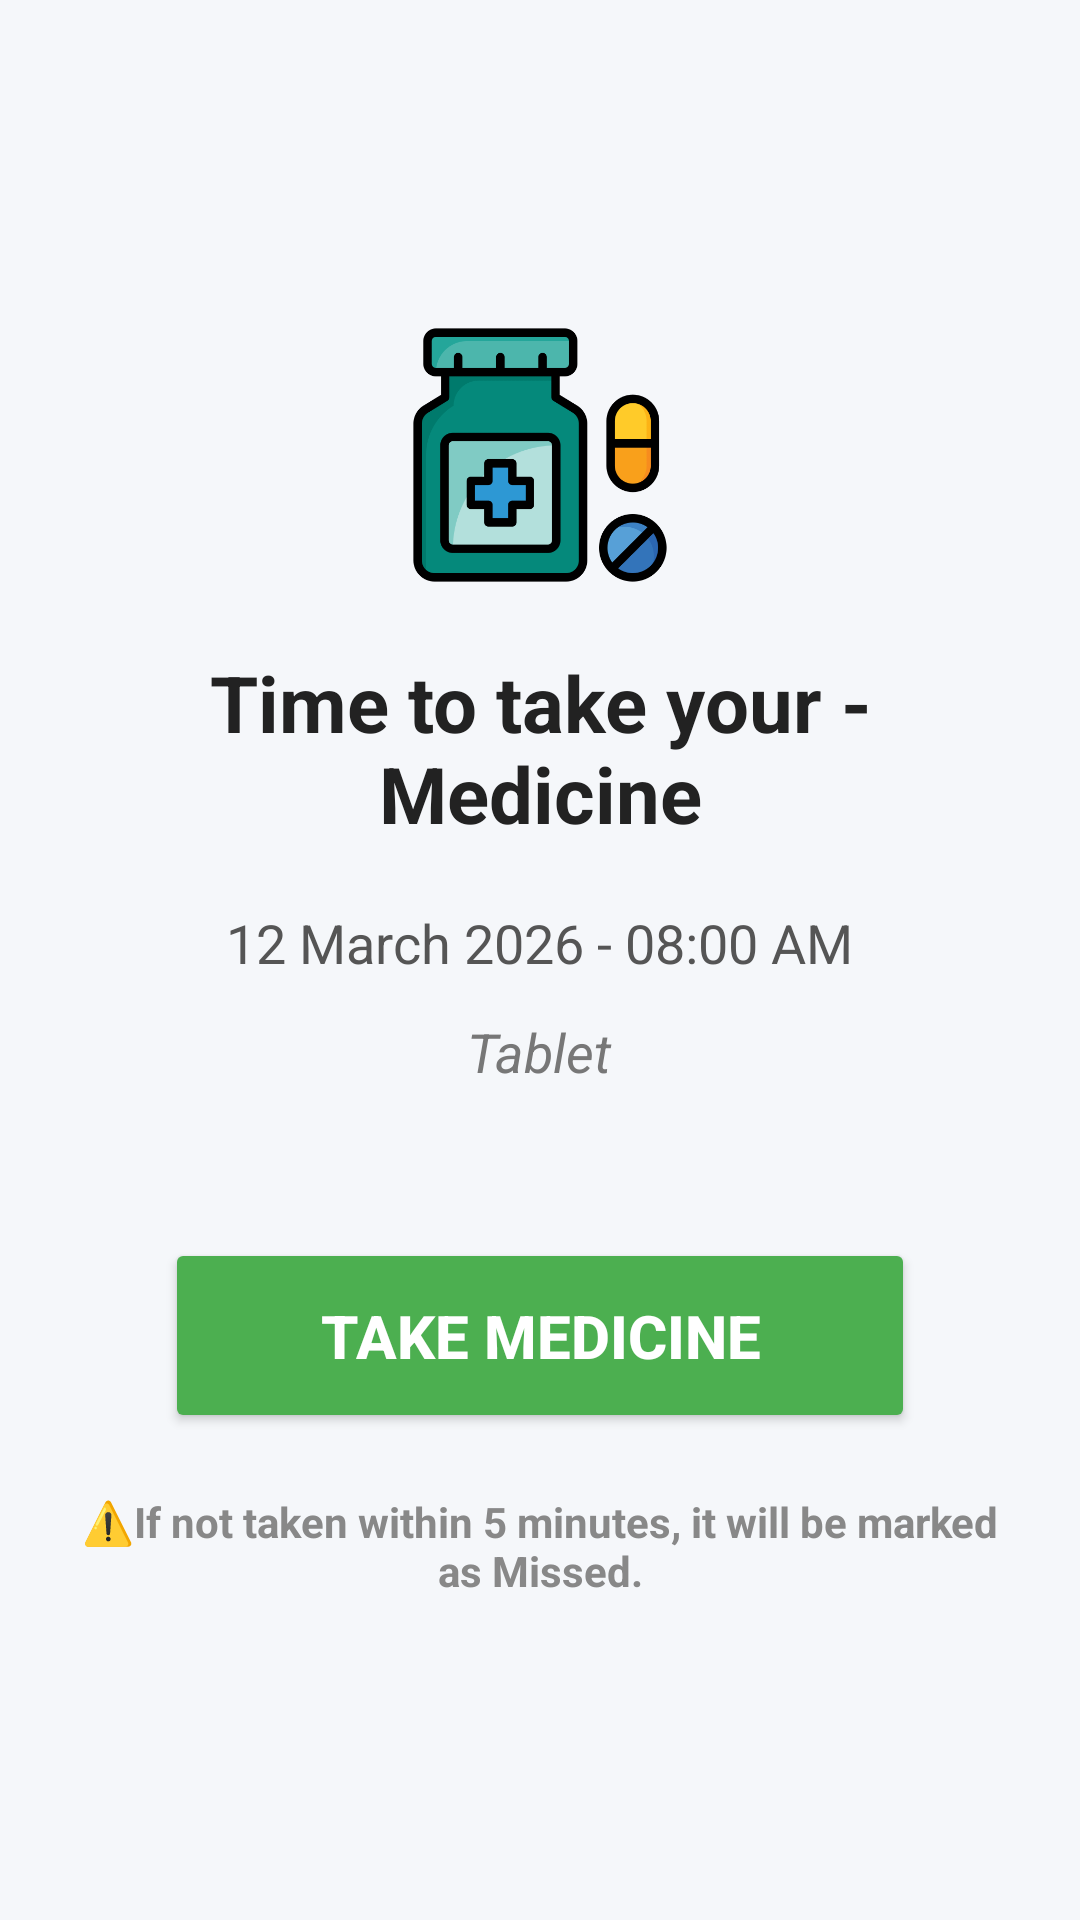

Write the Android layout XML for this screen, with the resource values it uses.
<!-- AndroidManifest.xml: application theme Theme.Time4MedApp -->
<!-- res/layout/activity_alarm_full_screen.xml -->
<?xml version="1.0" encoding="utf-8"?>
<LinearLayout xmlns:android="http://schemas.android.com/apk/res/android"
    xmlns:tools="http://schemas.android.com/tools"
    android:layout_width="match_parent"
    android:layout_height="match_parent"
    android:background="#F5F7FA"
    android:gravity="center"
    android:orientation="vertical"
    android:padding="24dp">

    <ImageView
        android:id="@+id/imgMedicine"
        android:layout_width="90dp"
        android:layout_height="90dp"
        android:layout_marginBottom="20dp"
        android:contentDescription="Medicine Icon"
        android:src="@drawable/ic_tablet"
        tools:ignore="HardcodedText"/>

    
    <TextView
        android:id="@+id/tvTitle"
        android:layout_width="wrap_content"
        android:layout_height="wrap_content"
        android:layout_marginBottom="20dp"
        android:gravity="center"
        android:text="Time to take your - Medicine"
        android:textColor="#222222"
        android:textSize="26sp"
        android:textStyle="bold"
        tools:ignore="HardcodedText"/>

    
    <TextView
        android:id="@+id/tvDateTime"
        android:layout_width="wrap_content"
        android:layout_height="wrap_content"
        android:layout_marginBottom="12dp"
        android:text="12 March 2026 - 08:00 AM"
        android:textColor="#555555"
        android:textSize="18sp"
        tools:ignore="HardcodedText"/>

    
    <TextView
        android:id="@+id/tvMedicineType"
        android:layout_width="wrap_content"
        android:layout_height="wrap_content"
        android:layout_marginBottom="50dp"
        android:text="Tablet"
        android:textColor="#777777"
        android:textSize="18sp"
        android:textStyle="italic"
        tools:ignore="HardcodedText"/>

    
    <Button
        android:id="@+id/btnTake"
        android:layout_width="250dp"
        android:layout_height="65dp"
        android:backgroundTint="#4CAF50"
        android:text="TAKE MEDICINE"
        android:textColor="@android:color/white"
        android:textSize="20sp"
        android:textStyle="bold"
        tools:ignore="HardcodedText"/>

    <TextView
        android:id="@+id/tvDisclaimer"
        android:layout_width="wrap_content"
        android:layout_height="wrap_content"
        android:layout_marginTop="20dp"
        android:gravity="center"
        android:text="⚠️If not taken within 5 minutes, it will be marked as Missed."
        android:textColor="#888888"
        android:textSize="14sp"
        android:textStyle="bold"
        tools:ignore="HardcodedText"/>

    
    <ImageView
        android:id="@+id/imgSuccess"
        android:layout_width="150dp"
        android:layout_height="150dp"
        android:layout_marginTop="30dp"
        android:visibility="gone"
        android:background="@drawable/circle_background"
        android:scaleType="centerCrop"
        android:clipToOutline="true"
        android:src="@drawable/success_tick"/>

    <TextView
        android:id="@+id/tvTakenMessage"
        android:layout_width="wrap_content"
        android:layout_height="wrap_content"
        android:layout_marginTop="10dp"
        android:text="Medicine Taken"
        android:textColor="#4CAF50"
        android:textSize="22sp"
        android:textStyle="bold"
        android:visibility="gone"
        tools:ignore="HardcodedText"/>

    <TextView
        android:id="@+id/tvHealthyMessage"
        android:layout_width="wrap_content"
        android:layout_height="wrap_content"
        android:layout_marginTop="6dp"
        android:text="Stay Healthy, Stay Fit 💪🏻"
        android:textColor="#555555"
        android:textSize="16sp"
        android:visibility="gone"
        tools:ignore="HardcodedText" />

</LinearLayout>
<!-- resources referenced by this layout -->
<resources>
  <!-- drawable ic_tablet: png bitmap (drawable, 21172 bytes) -->
  <style name="Theme.Time4MedApp" parent="Theme.MaterialComponents.DayNight.DarkActionBar">
          
          <item name="colorPrimary">#009688</item>
          <item name="colorPrimaryVariant">@color/teal_200</item>
          <item name="colorOnPrimary">@color/white</item>
          <item name="colorSecondary">@color/teal_200</item>
          <item name="colorOnSecondary">@color/black</item>
          <item name="android:statusBarColor" tools:targetApi="l">?attr/colorPrimaryVariant</item>
      </style>
  <color name="teal_200">#FF03DAC5</color>
  <color name="white">#FFFFFFFF</color>
  <color name="black">#FF000000</color>
</resources>
